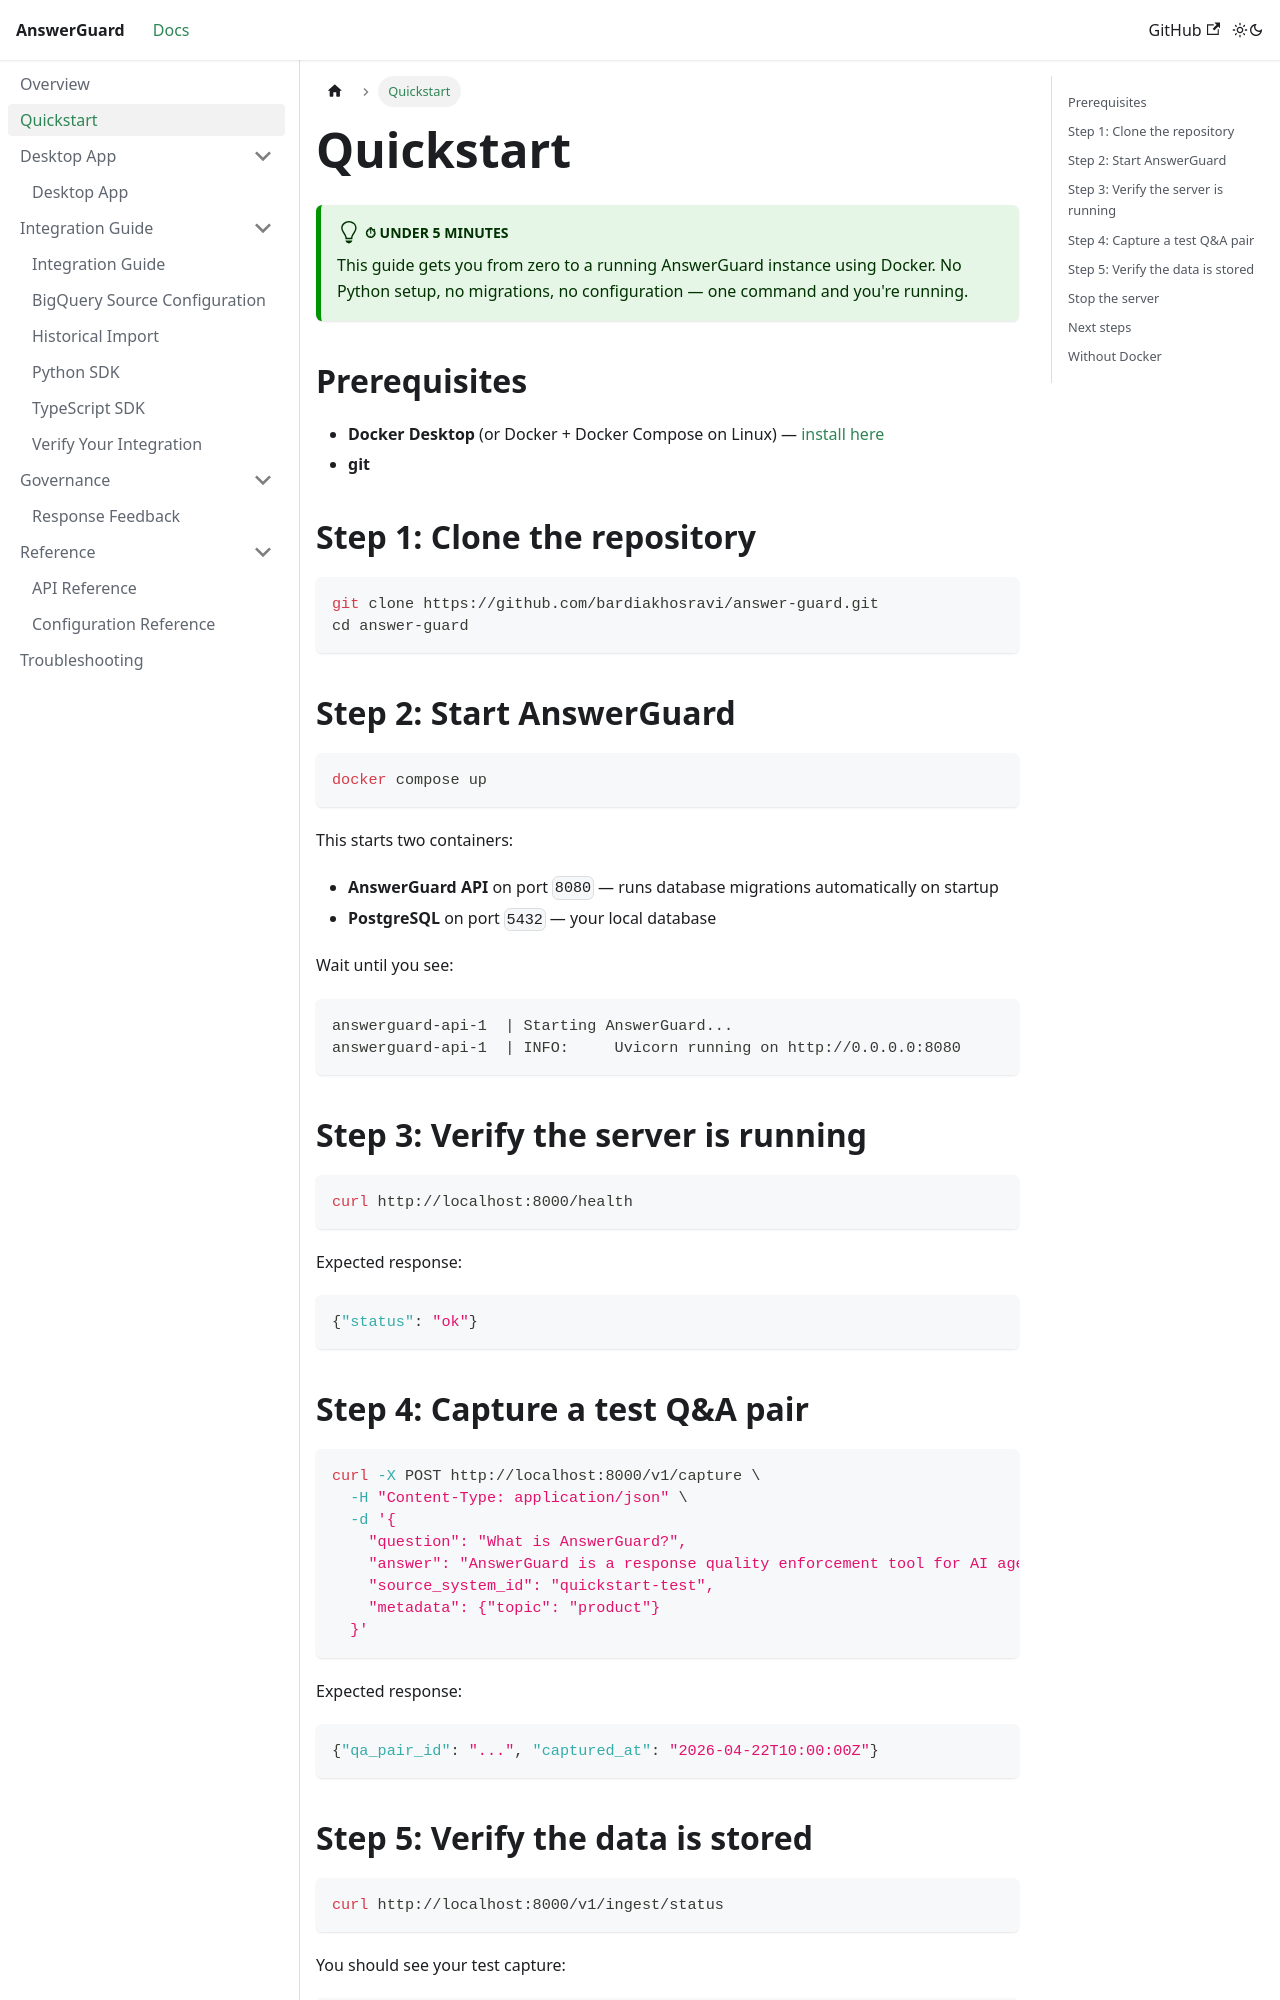

repository: bardiakhosravi/answer-guard · page: docs/quickstart.html · generator: docusaurus

---
sidebar_position: 2
---

# Quickstart

:::tip ⏱ Under 5 minutes
This guide gets you from zero to a running AnswerGuard instance using Docker. No Python setup, no migrations, no configuration — one command and you're running.
:::

## Prerequisites

- **Docker Desktop** (or Docker + Docker Compose on Linux) — [install here](https://www.docker.com/products/docker-desktop/)
- **git**

## Step 1: Clone the repository

```bash
git clone https://github.com/bardiakhosravi/answer-guard.git
cd answer-guard
```

## Step 2: Start AnswerGuard

```bash
docker compose up
```

This starts two containers:
- **AnswerGuard API** on port `8080` — runs database migrations automatically on startup
- **PostgreSQL** on port `5432` — your local database

Wait until you see:

```
answerguard-api-1  | Starting AnswerGuard...
answerguard-api-1  | INFO:     Uvicorn running on http://0.0.0.0:8080
```

## Step 3: Verify the server is running

```bash
curl http://localhost:8000/health
```

Expected response:

```json
{"status": "ok"}
```

## Step 4: Capture a test Q&A pair

```bash
curl -X POST http://localhost:8000/v1/capture \
  -H "Content-Type: application/json" \
  -d '{
    "question": "What is AnswerGuard?",
    "answer": "AnswerGuard is a response quality enforcement tool for AI agent products.",
    "source_system_id": "quickstart-test",
    "metadata": {"topic": "product"}
  }'
```

Expected response:

```json
{"qa_pair_id": "...", "captured_at": "2026-04-22T10:00:00Z"}
```
